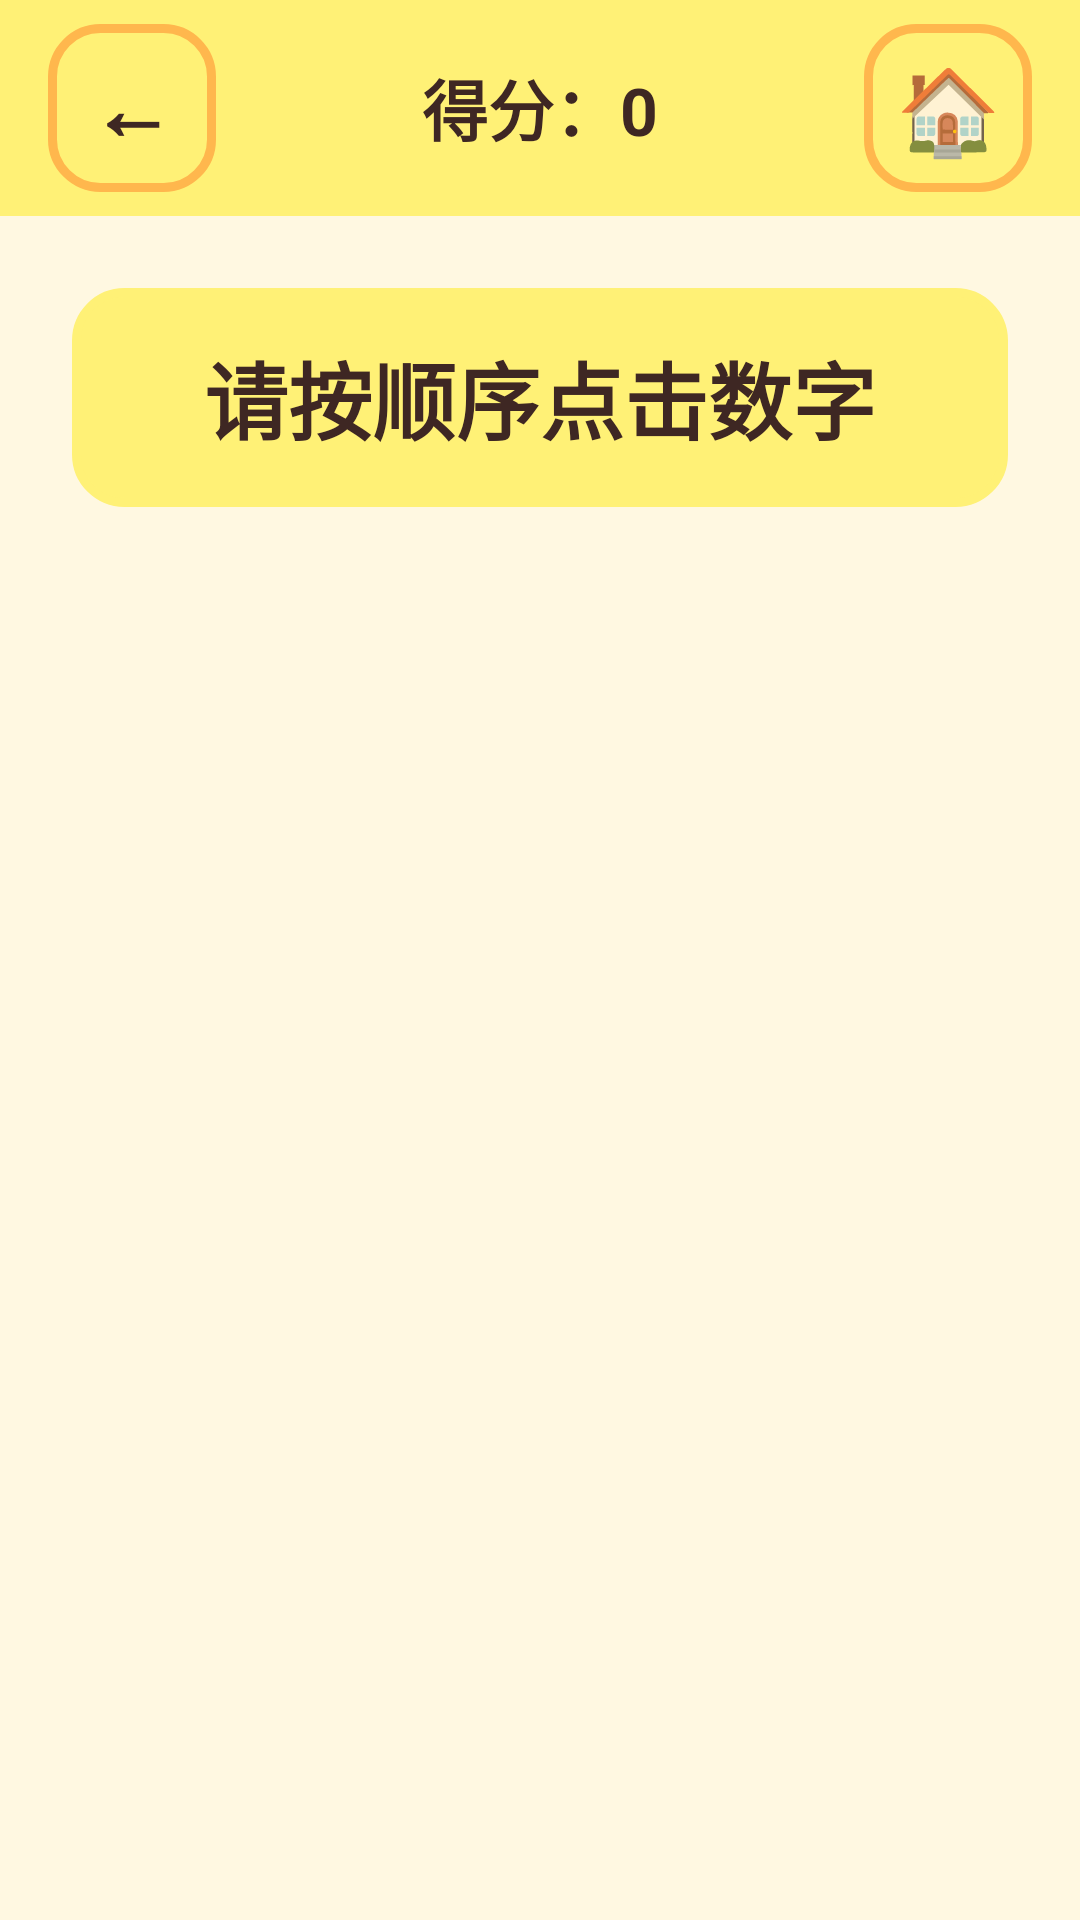

Android layout source for this screen:
<!-- AndroidManifest.xml: application theme Theme.KidLearn -->
<!-- res/layout/activity_game_puzzle.xml -->
<?xml version="1.0" encoding="utf-8"?>
<LinearLayout xmlns:android="http://schemas.android.com/apk/res/android"
    android:layout_width="match_parent"
    android:layout_height="match_parent"
    android:orientation="vertical"
    android:background="@color/bg_main">

    <LinearLayout
        android:layout_width="match_parent"
        android:layout_height="@dimen/top_bar_height"
        android:orientation="horizontal"
        android:gravity="center_vertical"
        android:background="@color/yellow"
        android:paddingHorizontal="@dimen/spacing_medium">

        <Button
            android:id="@+id/btnBack"
            android:layout_width="56dp"
            android:layout_height="56dp"
            android:text="←"
            android:textSize="28sp"
            android:textStyle="bold"
            android:background="@drawable/bg_card"
            android:textColor="@color/text_primary" />

        <TextView
            android:id="@+id/tvScore"
            android:layout_width="0dp"
            android:layout_height="wrap_content"
            android:layout_weight="1"
            android:gravity="center"
            android:text="得分：0"
            android:textSize="@dimen/text_medium"
            android:textStyle="bold"
            android:textColor="@color/text_primary"
            android:layout_marginHorizontal="@dimen/spacing_small" />

        <Button
            android:id="@+id/btnHome"
            android:layout_width="56dp"
            android:layout_height="56dp"
            android:text="🏠"
            android:textSize="28sp"
            android:background="@drawable/bg_card" />
    </LinearLayout>

    <ScrollView
        android:layout_width="match_parent"
        android:layout_height="0dp"
        android:layout_weight="1"
        android:fillViewport="true">

        <LinearLayout
            android:layout_width="match_parent"
            android:layout_height="wrap_content"
            android:orientation="vertical"
            android:padding="@dimen/spacing_large"
            android:gravity="center_horizontal">

            <TextView
                android:id="@+id/tvInstruction"
                android:layout_width="match_parent"
                android:layout_height="wrap_content"
                android:gravity="center"
                android:text="请按顺序点击数字"
                android:textSize="@dimen/text_large"
                android:textStyle="bold"
                android:textColor="@color/text_primary"
                android:background="@drawable/bg_card"
                android:backgroundTint="@color/yellow"
                android:padding="@dimen/spacing_medium"
                android:layout_marginBottom="@dimen/spacing_huge" />

            <GridLayout
                android:id="@+id/puzzleGrid"
                android:layout_width="wrap_content"
                android:layout_height="wrap_content"
                android:columnCount="3"
                android:gravity="center"
                android:padding="@dimen/spacing_medium" />
        </LinearLayout>
    </ScrollView>
</LinearLayout>
<!-- resources referenced by this layout -->
<resources>
  <color name="bg_main">#FFF8E1</color>
  <color name="text_primary">#3E2723</color>
  <color name="yellow">#FFF176</color>
  <dimen name="spacing_huge">32dp</dimen>
  <dimen name="spacing_large">24dp</dimen>
  <dimen name="spacing_medium">16dp</dimen>
  <dimen name="spacing_small">8dp</dimen>
  <dimen name="text_large">28sp</dimen>
  <dimen name="text_medium">22sp</dimen>
  <dimen name="top_bar_height">72dp</dimen>
  <!-- drawable bg_card (drawable) -->
  <?xml version="1.0" encoding="utf-8"?>
  <shape xmlns:android="http://schemas.android.com/apk/res/android"
      android:shape="rectangle">
      <corners android:radius="@dimen/corner_medium" />
      <stroke android:width="3dp" android:color="@color/primary" />
  </shape>
  <style name="Theme.KidLearn" parent="Theme.MaterialComponents.Light.NoActionBar">
          <item name="colorPrimary">@color/primary</item>
          <item name="colorPrimaryVariant">@color/primary_dark</item>
          <item name="colorOnPrimary">@color/text_on_primary</item>
          <item name="colorSecondary">@color/secondary</item>
          <item name="colorOnSecondary">@color/text_on_primary</item>
          <item name="android:windowBackground">@color/bg_main</item>
          <item name="android:statusBarColor">@color/status_bar</item>
          <item name="android:windowLightStatusBar">true</item>
          <item name="android:navigationBarColor">@color/nav_bar</item>
          <item name="android:windowContentTransitions">true</item>
          <item name="android:windowAnimationStyle">@style/Animation.KidLearn.Activity</item>
      </style>
  <dimen name="corner_medium">16dp</dimen>
  <color name="primary">#FFB74D</color>
  <color name="primary_dark">#F57C00</color>
  <color name="text_on_primary">#FFFFFF</color>
  <color name="secondary">#81C784</color>
  <color name="status_bar">#F57C00</color>
  <color name="nav_bar">#FFE082</color>
  <style name="Animation.KidLearn.Activity" parent="@android:style/Animation.Activity">
          <item name="android:activityOpenEnterAnimation">@anim/slide_in_right</item>
          <item name="android:activityOpenExitAnimation">@anim/slide_out_left</item>
          <item name="android:activityCloseEnterAnimation">@anim/slide_in_left</item>
          <item name="android:activityCloseExitAnimation">@anim/slide_out_right</item>
      </style>
</resources>
